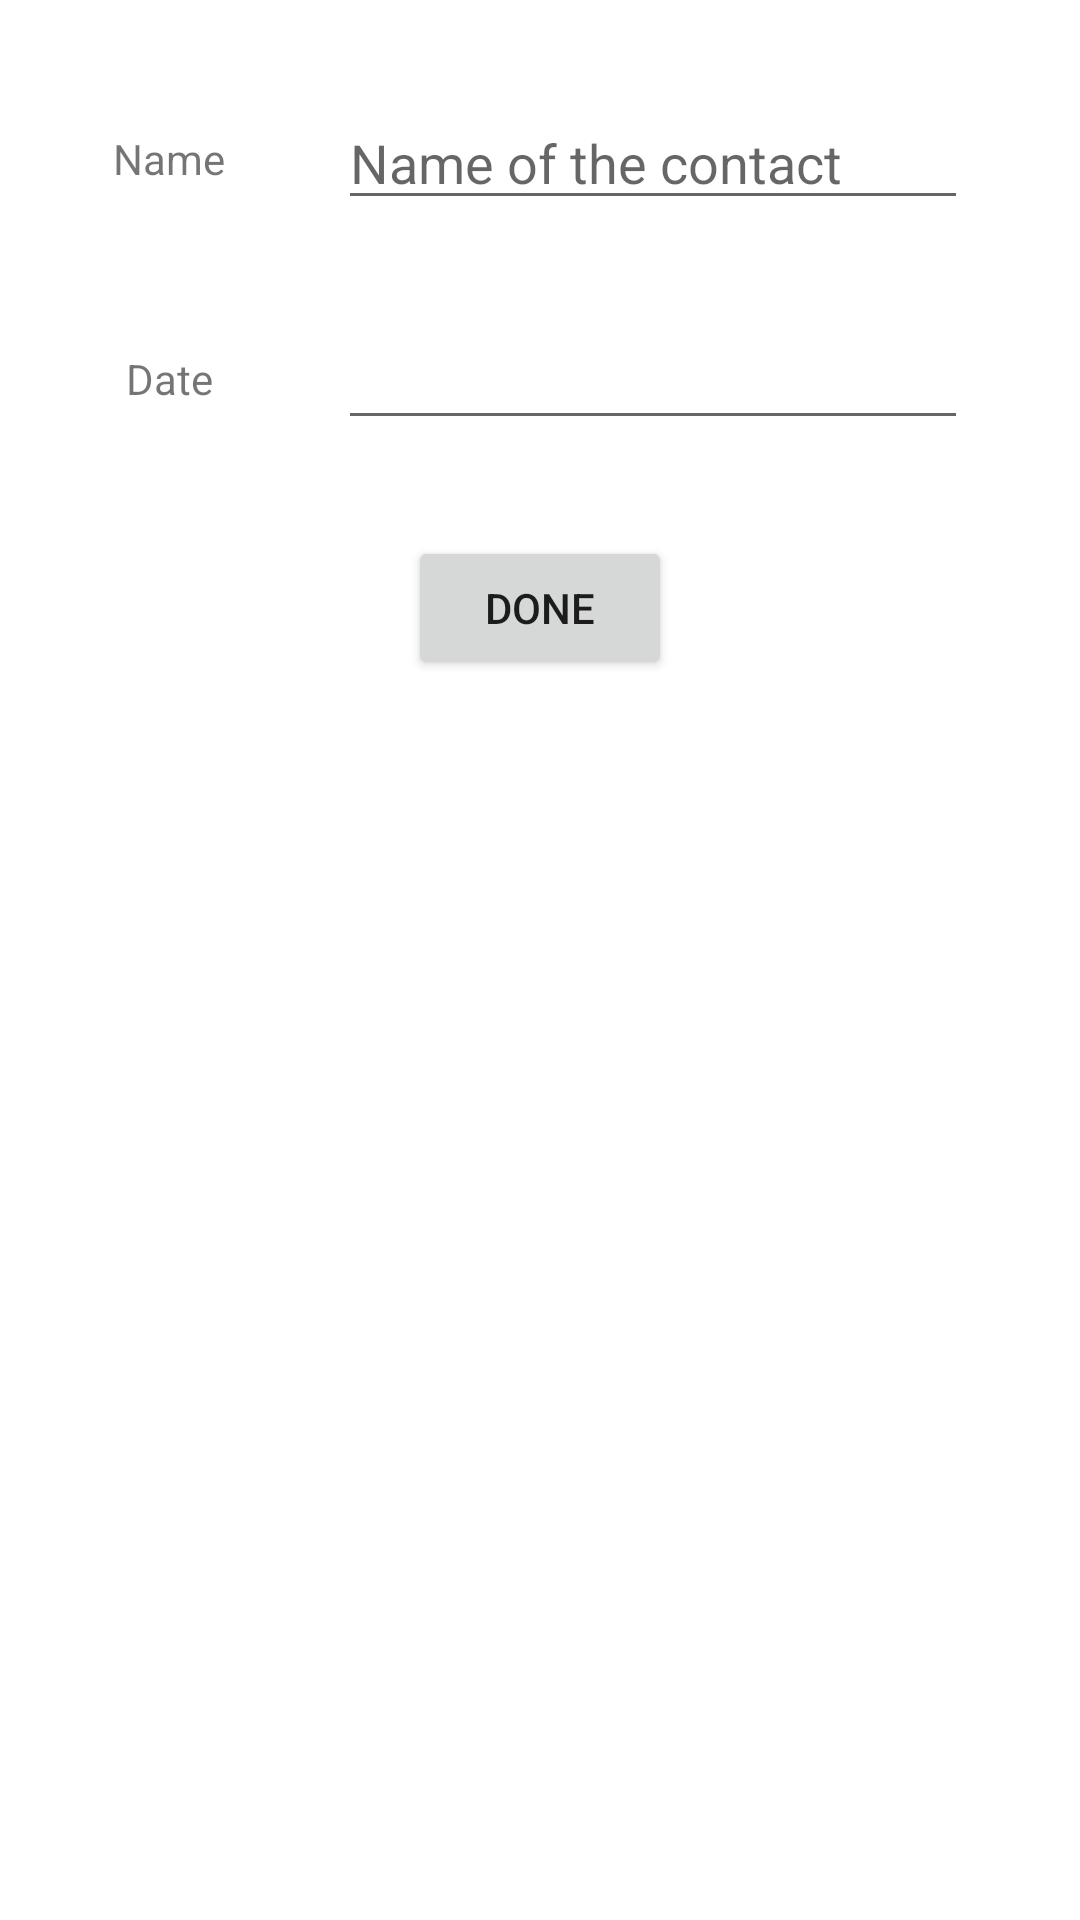

Android layout source for this screen:
<!-- AndroidManifest.xml: application theme Theme.FamilyCalendar -->
<!-- res/layout/fragment_birthday.xml -->
<?xml version="1.0" encoding="utf-8"?>
<layout xmlns:android="http://schemas.android.com/apk/res/android"
    xmlns:app="http://schemas.android.com/apk/res-auto"
    xmlns:tools="http://schemas.android.com/tools">

    <data>

    </data>

    <androidx.constraintlayout.widget.ConstraintLayout
        android:id="@+id/frameLayout"
        android:layout_width="match_parent"
        android:layout_height="match_parent"
        tools:context=".birthday.BirthdayFragment">

        <TextView
            android:id="@+id/bday_name_text"
            android:layout_width="wrap_content"
            android:layout_height="wrap_content"
            android:text="@string/name"
            app:layout_constraintBottom_toBottomOf="@+id/bday_name_box"
            app:layout_constraintEnd_toStartOf="@+id/bday_name_box"
            app:layout_constraintStart_toStartOf="parent"
            app:layout_constraintTop_toTopOf="@+id/bday_name_box" />

        <EditText
            android:id="@+id/bday_name_box"
            android:layout_width="wrap_content"
            android:layout_height="wrap_content"
            android:layout_marginTop="32dp"
            android:ems="10"
            android:hint="@string/name_of_the_contact"
            android:inputType="textPersonName"
            app:layout_constraintEnd_toEndOf="parent"
            app:layout_constraintHorizontal_bias="0.75"
            app:layout_constraintStart_toStartOf="parent"
            app:layout_constraintTop_toTopOf="parent" />

        <TextView
            android:id="@+id/bday_date_text"
            android:layout_width="wrap_content"
            android:layout_height="wrap_content"
            android:text="@string/date"
            app:layout_constraintBottom_toBottomOf="@+id/bday_date_box"
            app:layout_constraintEnd_toStartOf="@+id/bday_date_box"
            app:layout_constraintStart_toStartOf="parent"
            app:layout_constraintTop_toTopOf="@+id/bday_date_box" />

        <EditText
            android:id="@+id/bday_date_box"
            android:layout_width="wrap_content"
            android:layout_height="wrap_content"
            android:layout_marginTop="32dp"
            android:ems="10"
            android:inputType="date"
            android:focusableInTouchMode="false"
            app:layout_constraintEnd_toEndOf="parent"
            app:layout_constraintHorizontal_bias="0.75"
            app:layout_constraintStart_toStartOf="parent"
            app:layout_constraintTop_toBottomOf="@+id/bday_name_box" />

        <Button
            android:id="@+id/bday_done_button"
            android:layout_width="wrap_content"
            android:layout_height="wrap_content"
            android:layout_marginTop="32dp"
            android:text="@string/done"
            app:layout_constraintEnd_toEndOf="parent"
            app:layout_constraintStart_toStartOf="parent"
            app:layout_constraintTop_toBottomOf="@+id/bday_date_box" />

    </androidx.constraintlayout.widget.ConstraintLayout>
</layout>
<!-- resources referenced by this layout -->
<resources>
  <string name="date">Date</string>
  <string name="done">Done</string>
  <string name="name">Name</string>
  <string name="name_of_the_contact">Name of the contact</string>
  <style name="Theme.FamilyCalendar" parent="Theme.MaterialComponents.DayNight.DarkActionBar">
          
          <item name="colorPrimary">@color/purple_500</item>
          <item name="colorPrimaryVariant">@color/purple_700</item>
          <item name="colorOnPrimary">@color/white</item>
          
          <item name="colorSecondary">@color/teal_200</item>
          <item name="colorSecondaryVariant">@color/teal_700</item>
          <item name="colorOnSecondary">@color/black</item>
          
          <item name="android:statusBarColor" tools:targetApi="l">?attr/colorPrimaryVariant</item>
          
      </style>
  <!-- not gathered from this repository: default colours our renderer supplied (Android Studio template values) -->
  <color name="purple_500">#FF6200EE</color>
  <color name="purple_700">#FF3700B3</color>
  <color name="teal_200">#FF03DAC5</color>
  <color name="teal_700">#FF018786</color>
  <color name="black">#FF000000</color>
  <color name="white">#FFFFFFFF</color>
</resources>
